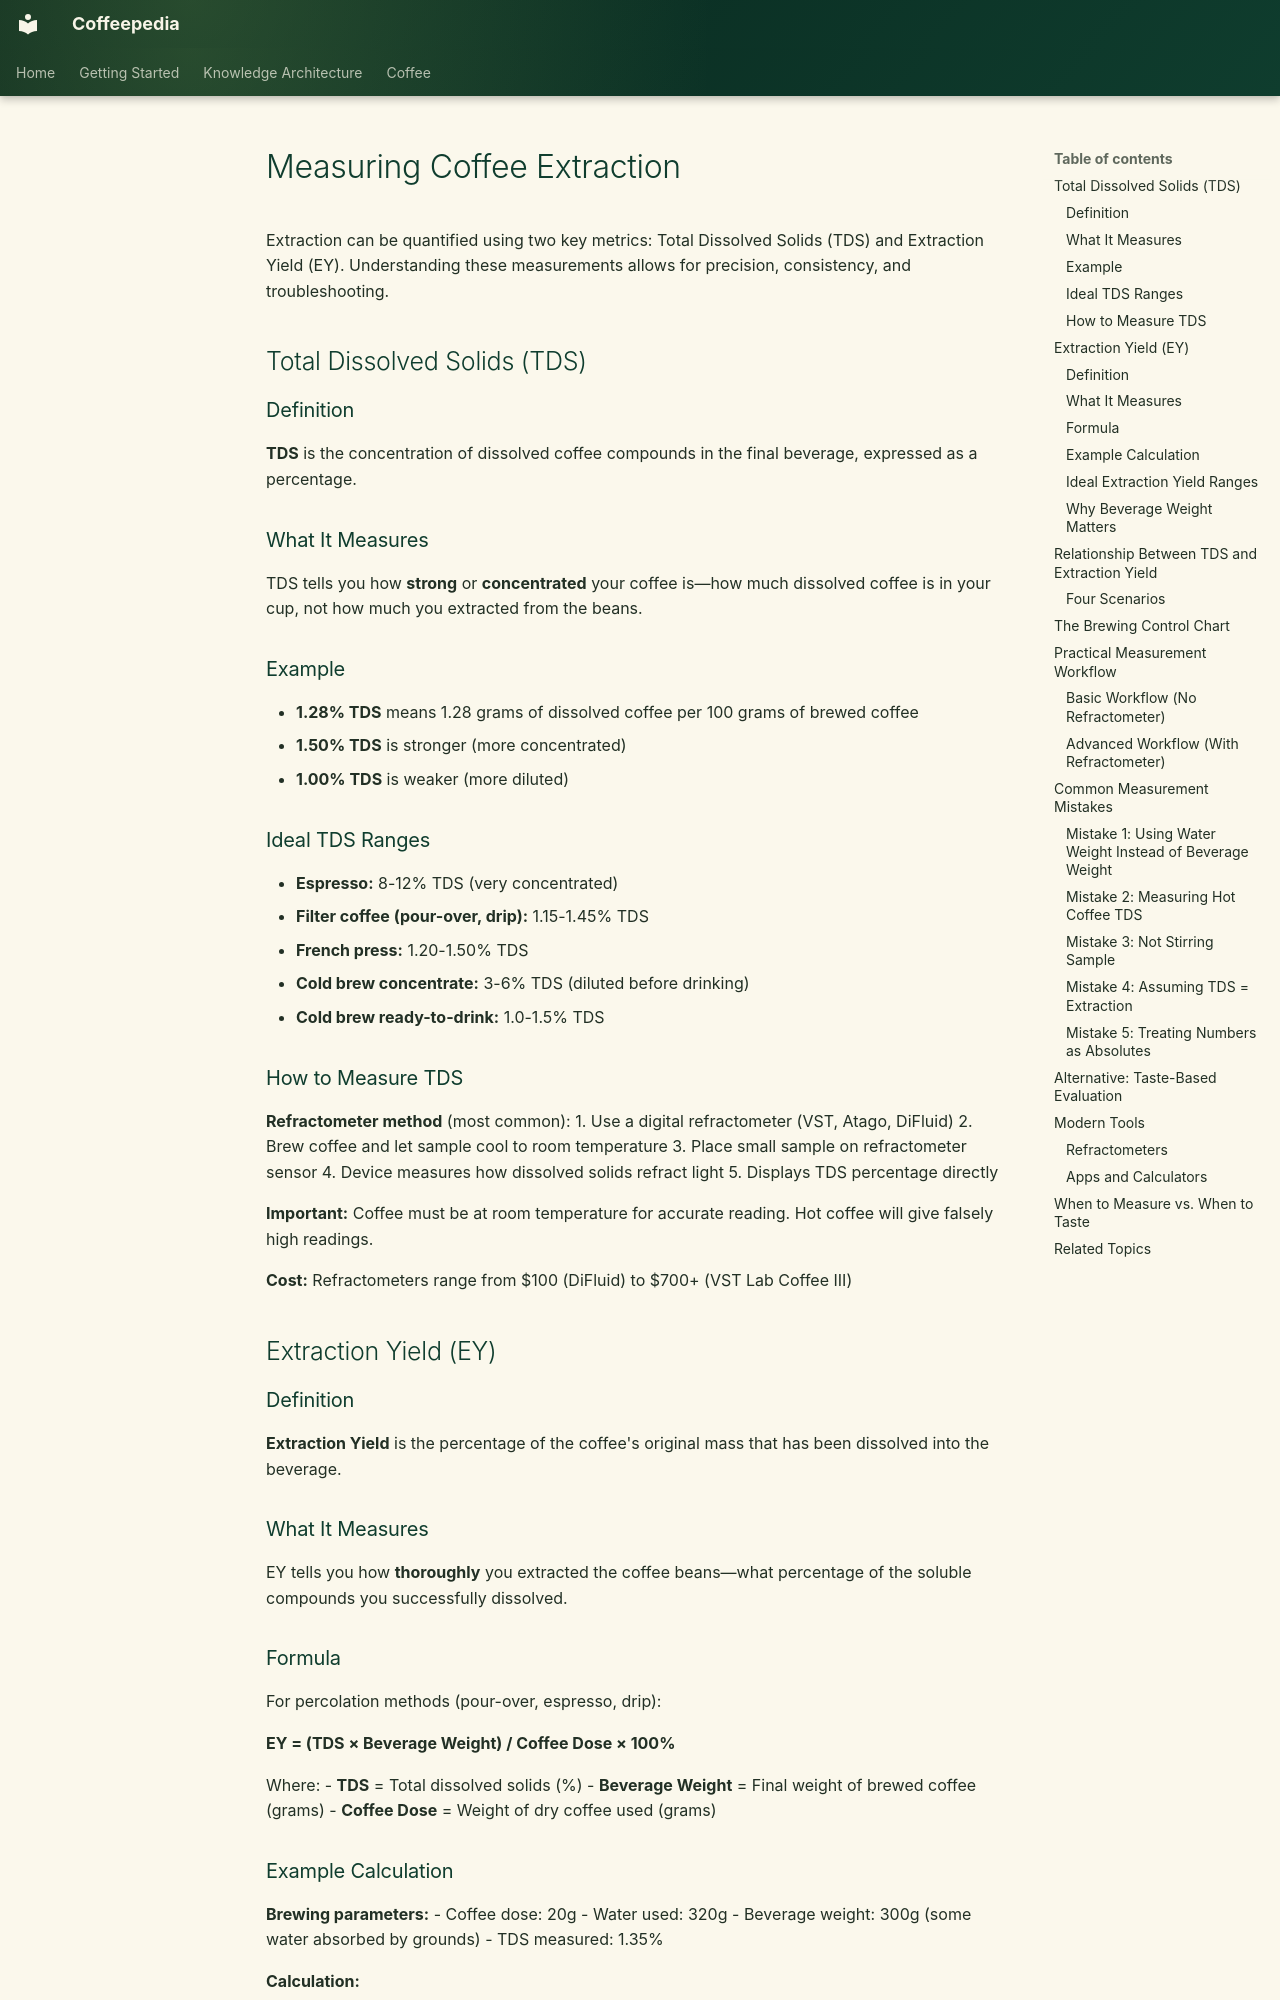

repository: Vauldt/all-about-coffee · page: coffee/brewing-fundamentals/measuring-coffee-extraction/index.html · generator: mkdocs

---
date_created: 2026-03-21
updated: 2026-03-23
---

# Measuring Coffee Extraction

Extraction can be quantified using two key metrics: Total Dissolved Solids (TDS) and Extraction Yield (EY). Understanding these measurements allows for precision, consistency, and troubleshooting.

## Total Dissolved Solids (TDS)

### Definition

**TDS** is the concentration of dissolved coffee compounds in the final beverage, expressed as a percentage.

### What It Measures

TDS tells you how **strong** or **concentrated** your coffee is—how much dissolved coffee is in your cup, not how much you extracted from the beans.

### Example

- **1.28% TDS** means 1.28 grams of dissolved coffee per 100 grams of brewed coffee
- **1.50% TDS** is stronger (more concentrated)
- **1.00% TDS** is weaker (more diluted)

### Ideal TDS Ranges

- **Espresso:** 8-12% TDS (very concentrated)
- **Filter coffee (pour-over, drip):** 1.15-1.45% TDS
- **French press:** 1.20-1.50% TDS
- **Cold brew concentrate:** 3-6% TDS (diluted before drinking)
- **Cold brew ready-to-drink:** 1.0-1.5% TDS

### How to Measure TDS

**Refractometer method** (most common):
1. Use a digital refractometer (VST, Atago, DiFluid)
2. Brew coffee and let sample cool to room temperature
3. Place small sample on refractometer sensor
4. Device measures how dissolved solids refract light
5. Displays TDS percentage directly

**Important:** Coffee must be at room temperature for accurate reading. Hot coffee will give falsely high readings.

**Cost:** Refractometers range from $100 (DiFluid) to $700+ (VST Lab Coffee III)

## Extraction Yield (EY)

### Definition

**Extraction Yield** is the percentage of the coffee's original mass that has been dissolved into the beverage.

### What It Measures

EY tells you how **thoroughly** you extracted the coffee beans—what percentage of the soluble compounds you successfully dissolved.

### Formula

For percolation methods (pour-over, espresso, drip):

**EY = (TDS × Beverage Weight) / Coffee Dose × 100%**

Where:
- **TDS** = Total dissolved solids (%)
- **Beverage Weight** = Final weight of brewed coffee (grams)
- **Coffee Dose** = Weight of dry coffee used (grams)

### Example Calculation

**Brewing parameters:**
- Coffee dose: 20g
- Water used: 320g
- Beverage weight: 300g (some water absorbed by grounds)
- TDS measured: 1.35%

**Calculation:**
```
EY = (1.35 × 300) / 20 × 100%
EY = 405 / 20 × 100%
EY = 20.25%
```

**Result:** 20.25% extraction yield (in ideal range)
